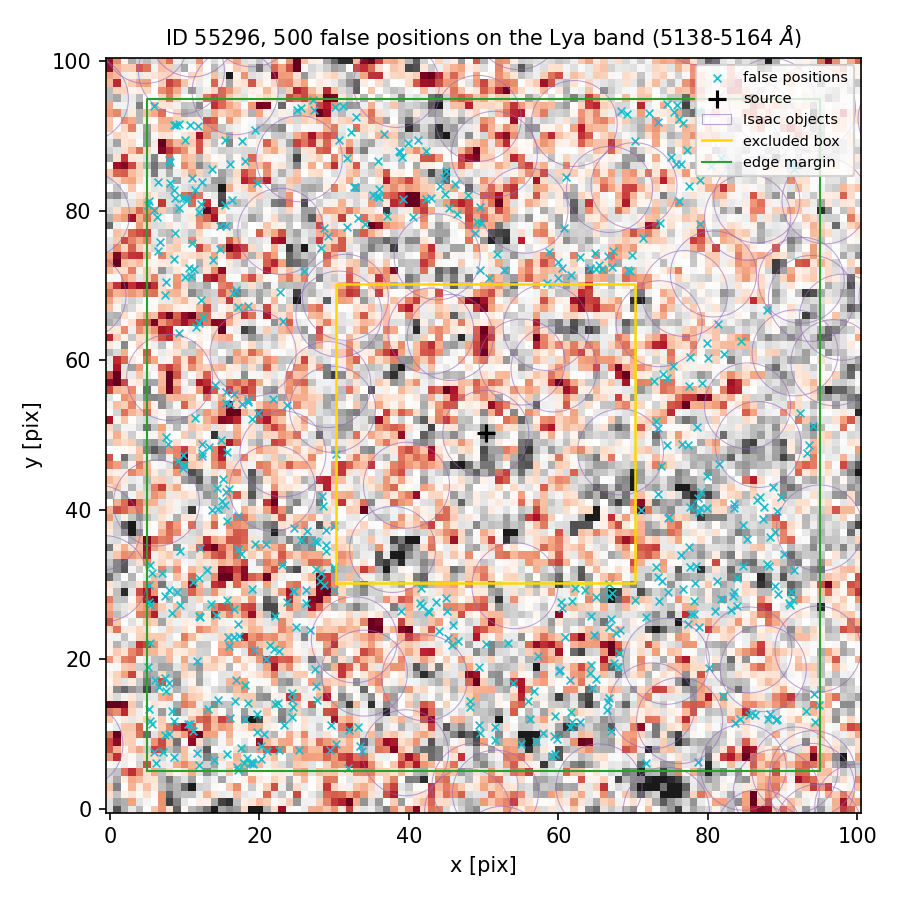

Data behind this chart, as committed beside it:
index, ra, dec, x_pix, y_pix, nearest_isaac_arcsec
0, 150.1, 2.359, 84.23, 12.04, 1.298
1, 150.1, 2.363, 31.16, 93.96, 1.55
2, 150.1, 2.363, 68.33, 93.3, 1.285
3, 150.1, 2.359, 89.08, 11.87, 1.417
4, 150.1, 2.359, 27.4, 18.65, 1.325
5, 150.1, 2.363, 77.25, 88.09, 1.714
6, 150.1, 2.36, 74.62, 29.01, 1.855
7, 150.1, 2.361, 73.03, 51.93, 1.264
8, 150.1, 2.36, 71.02, 39.93, 1.653
9, 150.1, 2.359, 50.28, 22.1, 1.734
10, 150.1, 2.359, 60.08, 18.44, 2.569
11, 150.1, 2.36, 74.76, 39.06, 2.163
12, 150.1, 2.359, 42.54, 26.42, 1.781
13, 150.1, 2.361, 9.083, 46.54, 1.263
14, 150.1, 2.36, 19.35, 35.38, 1.576
15, 150.1, 2.362, 6.424, 74.67, 2.141
16, 150.1, 2.36, 41.48, 27.47, 1.62
17, 150.1, 2.36, 84.67, 32.51, 2.255
18, 150.1, 2.363, 91.5, 85.57, 1.189
19, 150.1, 2.358, 20.27, 6.701, 3.065
20, 150.1, 2.36, 24.47, 29.07, 2.093
21, 150.1, 2.359, 82, 15.09, 1.306
22, 150.1, 2.361, 76.53, 48.76, 1.658
23, 150.1, 2.361, 23.64, 53.99, 1.233
24, 150.1, 2.362, 69.36, 72.12, 1.638
25, 150.1, 2.36, 13.01, 31.9, 2.254
26, 150.1, 2.359, 26.75, 23.92, 1.221
27, 150.1, 2.36, 61.86, 27.8, 1.591
28, 150.1, 2.362, 73.6, 78.32, 1.225
29, 150.1, 2.359, 67.05, 10.36, 1.293
30, 150.1, 2.359, 5.083, 18.99, 2.634
31, 150.1, 2.359, 14.46, 14.61, 3.884
32, 150.1, 2.359, 56.69, 15.82, 2.85
33, 150.1, 2.358, 19.06, 6.132, 2.873
34, 150.1, 2.36, 17.19, 39.17, 1.173
35, 150.1, 2.359, 59.39, 9.748, 1.824
36, 150.1, 2.359, 87.99, 12.01, 1.353
37, 150.1, 2.36, 88.67, 43.05, 1.203
38, 150.1, 2.363, 36.04, 82.86, 2.29
39, 150.1, 2.361, 77.44, 56.55, 1.657
40, 150.1, 2.362, 14.69, 78.02, 1.639
41, 150.1, 2.359, 30.2, 8.668, 1.883
42, 150.1, 2.36, 7.348, 28.5, 1.682
43, 150.1, 2.359, 24.84, 24.27, 1.608
44, 150.1, 2.359, 17.25, 23.17, 3.094
45, 150.1, 2.36, 30.02, 37.77, 1.676
46, 150.1, 2.36, 28.61, 29.92, 1.674
47, 150.1, 2.362, 58.47, 70.36, 1.195
48, 150.1, 2.359, 45.81, 21.94, 1.15
49, 150.1, 2.362, 14.72, 74.87, 1.693
50, 150.1, 2.361, 75.32, 59.23, 1.19
51, 150.1, 2.363, 42.93, 81.69, 1.58
52, 150.1, 2.362, 65.03, 72.25, 2.062
53, 150.1, 2.363, 16.34, 81.44, 1.549
54, 150.1, 2.359, 27.72, 14.6, 1.453
55, 150.1, 2.359, 61.77, 11.62, 1.889
56, 150.1, 2.361, 92.32, 52.96, 1.401
57, 150.1, 2.359, 83.66, 11.43, 1.191
58, 150.1, 2.359, 10.48, 11.32, 2.947
59, 150.1, 2.359, 45.16, 22.85, 1.227
... 440 more rows
